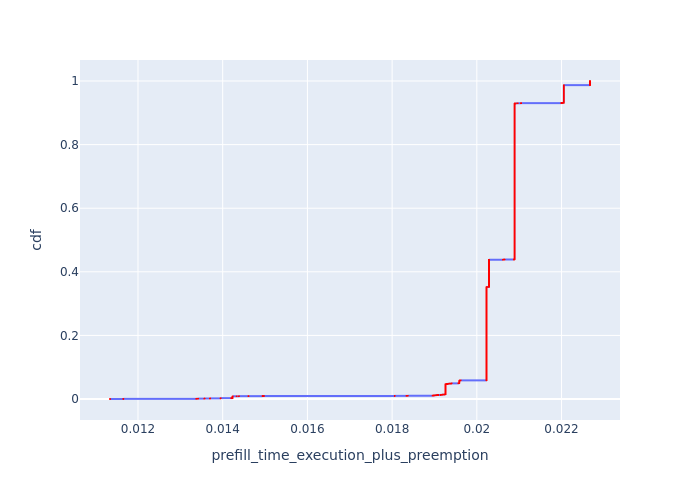

The file beside this chart, header and first rows:
, Request Id, prefill_time_execution_plus_preemption, cdf
0, 1, 0.01134, 7.401924500370096e-05
194, 0, 0.01134, 0.000148
199, 2, 0.01165, 0.0002221
205, 3, 0.01165, 0.0002961
1, 5, 0.01166, 0.0003701
45, 4, 0.01166, 0.0004441
47, 6, 0.01337, 0.0005181
49, 8, 0.01337, 0.0005922
101, 7, 0.01337, 0.0006662
2, 9, 0.01339, 0.0007402
3, 11, 0.01339, 0.0008142
104, 10, 0.01339, 0.0008882
4, 12, 0.01342, 0.0009623
5, 13, 0.01342, 0.001036
107, 14, 0.01342, 0.00111
110, 15, 0.01356, 0.001184
113, 16, 0.01356, 0.001258
116, 17, 0.01356, 0.001332
120, 18, 0.01357, 0.001406
122, 19, 0.01357, 0.00148
330, 20, 0.01357, 0.001554
9, 24, 0.0137, 0.001628
127, 25, 0.0137, 0.001702
335, 26, 0.0137, 0.001776
10, 27, 0.0137, 0.00185
58, 28, 0.0137, 0.001925
133, 29, 0.0137, 0.001999
11, 33, 0.01395, 0.002073
61, 35, 0.01395, 0.002147
137, 30, 0.01395, 0.002221
193, 31, 0.01395, 0.002295
198, 32, 0.01395, 0.002369
204, 34, 0.01395, 0.002443
63, 37, 0.01395, 0.002517
64, 38, 0.01395, 0.002591
208, 36, 0.01395, 0.002665
12, 40, 0.0142, 0.002739
214, 41, 0.0142, 0.002813
339, 39, 0.0142, 0.002887
561, 720, 0.01423, 0.002961
562, 721, 0.01423, 0.003035
563, 722, 0.01423, 0.003109
564, 724, 0.01423, 0.003183
565, 725, 0.01423, 0.003257
614, 780, 0.01423, 0.003331
615, 781, 0.01423, 0.003405
616, 785, 0.01423, 0.003479
666, 840, 0.01423, 0.003553
667, 841, 0.01423, 0.003627
718, 900, 0.01423, 0.003701
719, 902, 0.01423, 0.003775
720, 903, 0.01423, 0.003849
722, 904, 0.01423, 0.003923
723, 905, 0.01423, 0.003997
775, 963, 0.01423, 0.004071
776, 965, 0.01423, 0.004145
806, 784, 0.01423, 0.004219
821, 1020, 0.01423, 0.004293
822, 1021, 0.01423, 0.004367
879, 1080, 0.01423, 0.004441
... 13,450 more rows
